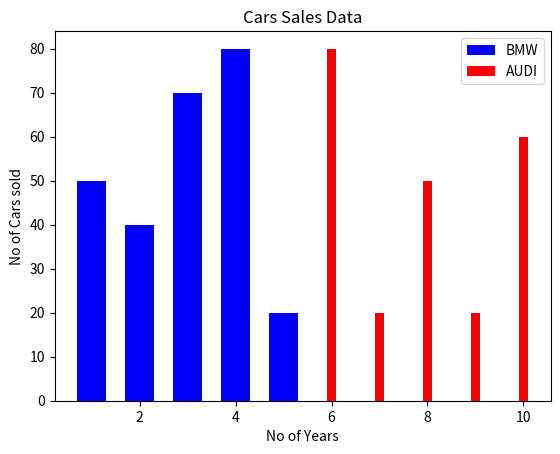

Write Python code to recreate this figure.
from matplotlib import pyplot as plt

plt.bar([1,2,3,4,5],[50,40,70,80,20],label="BMW",color='b',width=0.6)

plt.bar([6,7,8,9,10],[80,20,50,20,60],label="AUDI",color='r',width=0.2)

plt.legend()
plt.title("Cars Sales Data")
plt.xlabel("No of Years")
plt.ylabel("No of Cars sold")
plt.show()
